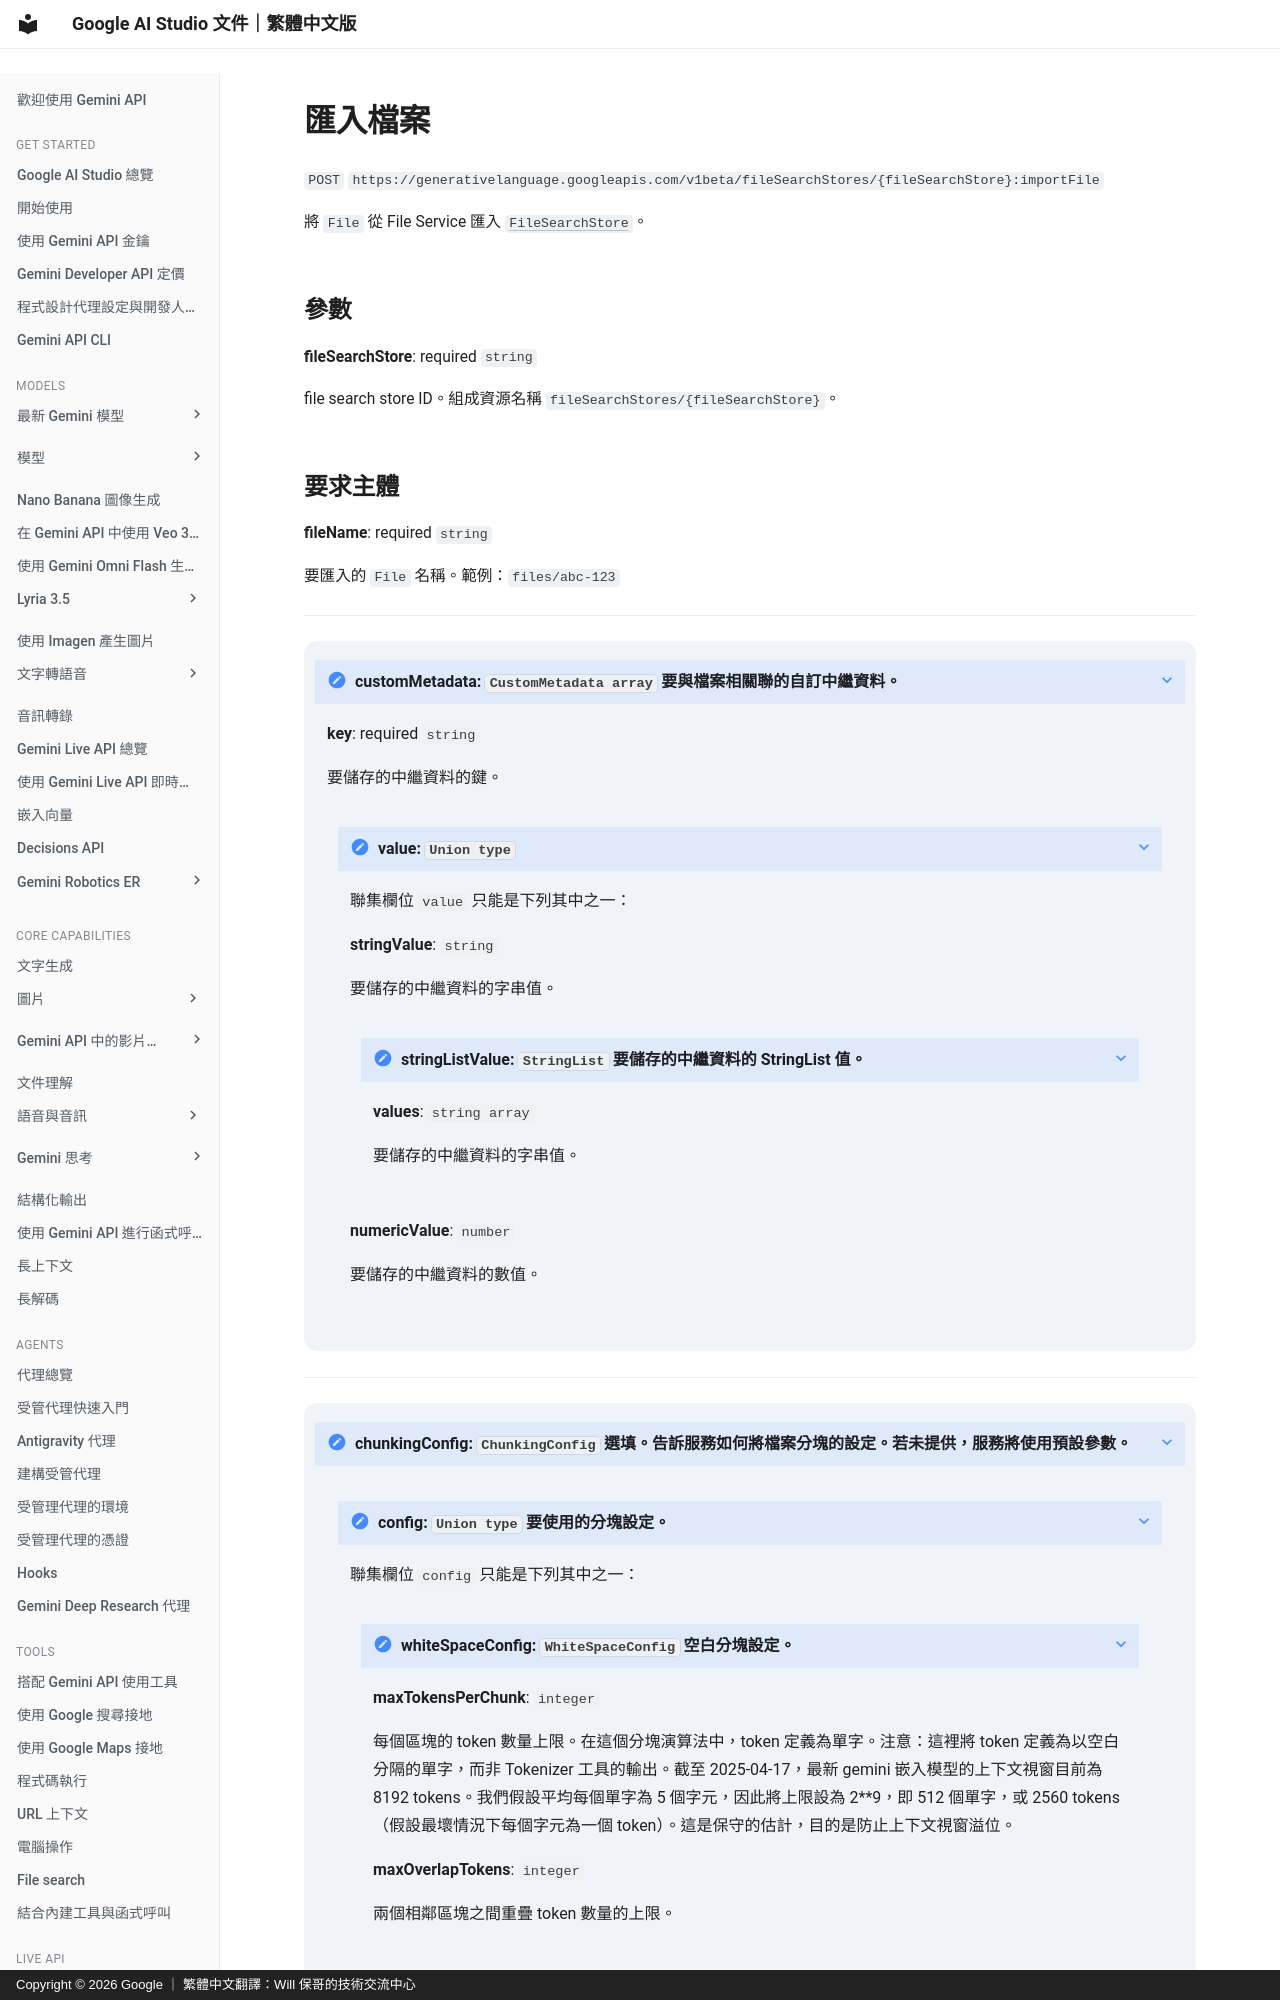

repository: doggy8088/aistudio.google · page: api-reference/file-search/file-search-stores/import-file/index.html · generator: mkdocs · copyright: Copyright © 2026 Google ｜ 繁體中文翻譯：Will 保哥的技術交流中心

# 匯入檔案

`POST` `https://generativelanguage.googleapis.com/v1beta/fileSearchStores/{fileSearchStore}:importFile`

將 `File` 從 File Service 匯入 [`FileSearchStore`](/api-reference/file-search/file-search-stores/#Resource:FileSearchStore)。


  
## 參數 {#parameters}

  
  **fileSearchStore**: required `string`

  file search store ID。組成資源名稱 `fileSearchStores/{fileSearchStore}`。
